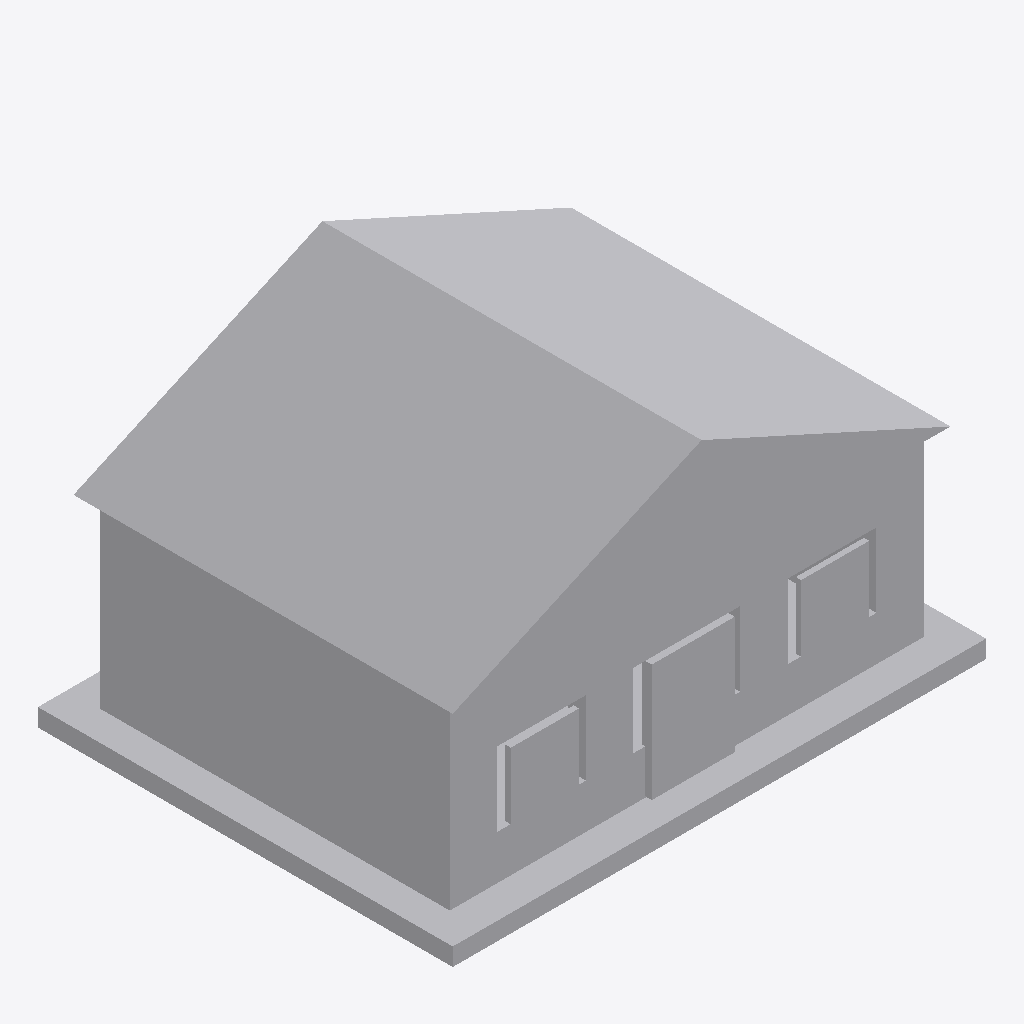
Isometric view of an IFC building model (IFC-SPF (STEP), schema IFC2X3, length unit metre), seen from the south-west, elements coloured by IFC class: 14 other elements (light grey).
Extent 9.0 m × 7.0 m × 5.3 m (x, y, z). Storeys (1): Ground floor at 0.00 m. Elements (14): 14 IfcBuildingElementProxy.

HEADER;
FILE_DESCRIPTION(('Original MeshThumbs example, MIT'),'2;1');
FILE_NAME('House.ifc','2026-09-16T00:00:00',('MeshThumbs'),('MeshThumbs'),'MeshThumbs','MeshThumbs','');
FILE_SCHEMA(('IFC2X3'));
ENDSEC;
DATA;
#14=IFCPROJECT('0000000000000000000013',#10,'Example house',$,$,$,$,(#11),#13);
#15=IFCBUILDING('0000000000000000000014',#10,'House',$,$,#5,$,$,.ELEMENT.,$,$,$);
#16=IFCBUILDINGSTOREY('0000000000000000000015',#10,'Ground floor',$,$,#5,$,$,.ELEMENT.,0.0);
#194=IFCBUILDINGELEMENTPROXY('0000000000000000000193',#10,'Roof',$,$,#5,#193,$,.ELEMENT.);
#56=IFCBUILDINGELEMENTPROXY('0000000000000000000055',#10,'Side left',$,$,#5,#55,$,.ELEMENT.);
#32=IFCBUILDINGELEMENTPROXY('0000000000000000000031',#10,'Foundation',$,$,#5,#31,$,.ELEMENT.);
#92=IFCBUILDINGELEMENTPROXY('0000000000000000000091',#10,'Front lintel',$,$,#5,#91,$,.ELEMENT.);
#80=IFCBUILDINGELEMENTPROXY('0000000000000000000079',#10,'Front sill',$,$,#5,#79,$,.ELEMENT.);
#152=IFCBUILDINGELEMENTPROXY('0000000000000000000151',#10,'Door',$,$,#5,#151,$,.ELEMENT.);
#164=IFCBUILDINGELEMENTPROXY('0000000000000000000163',#10,'Window',$,$,#5,#163,$,.ELEMENT.);
#176=IFCBUILDINGELEMENTPROXY('0000000000000000000175',#10,'Window',$,$,#5,#175,$,.ELEMENT.);
#104=IFCBUILDINGELEMENTPROXY('0000000000000000000103',#10,'Front pier',$,$,#5,#103,$,.ELEMENT.);
#140=IFCBUILDINGELEMENTPROXY('0000000000000000000139',#10,'Front pier',$,$,#5,#139,$,.ELEMENT.);
#116=IFCBUILDINGELEMENTPROXY('0000000000000000000115',#10,'Front pier',$,$,#5,#115,$,.ELEMENT.);
#128=IFCBUILDINGELEMENTPROXY('0000000000000000000127',#10,'Front pier',$,$,#5,#127,$,.ELEMENT.);
#44=IFCBUILDINGELEMENTPROXY('0000000000000000000043',#10,'Rear wall',$,$,#5,#43,$,.ELEMENT.);
#68=IFCBUILDINGELEMENTPROXY('0000000000000000000067',#10,'Side right',$,$,#5,#67,$,.ELEMENT.);
ENDSEC;
